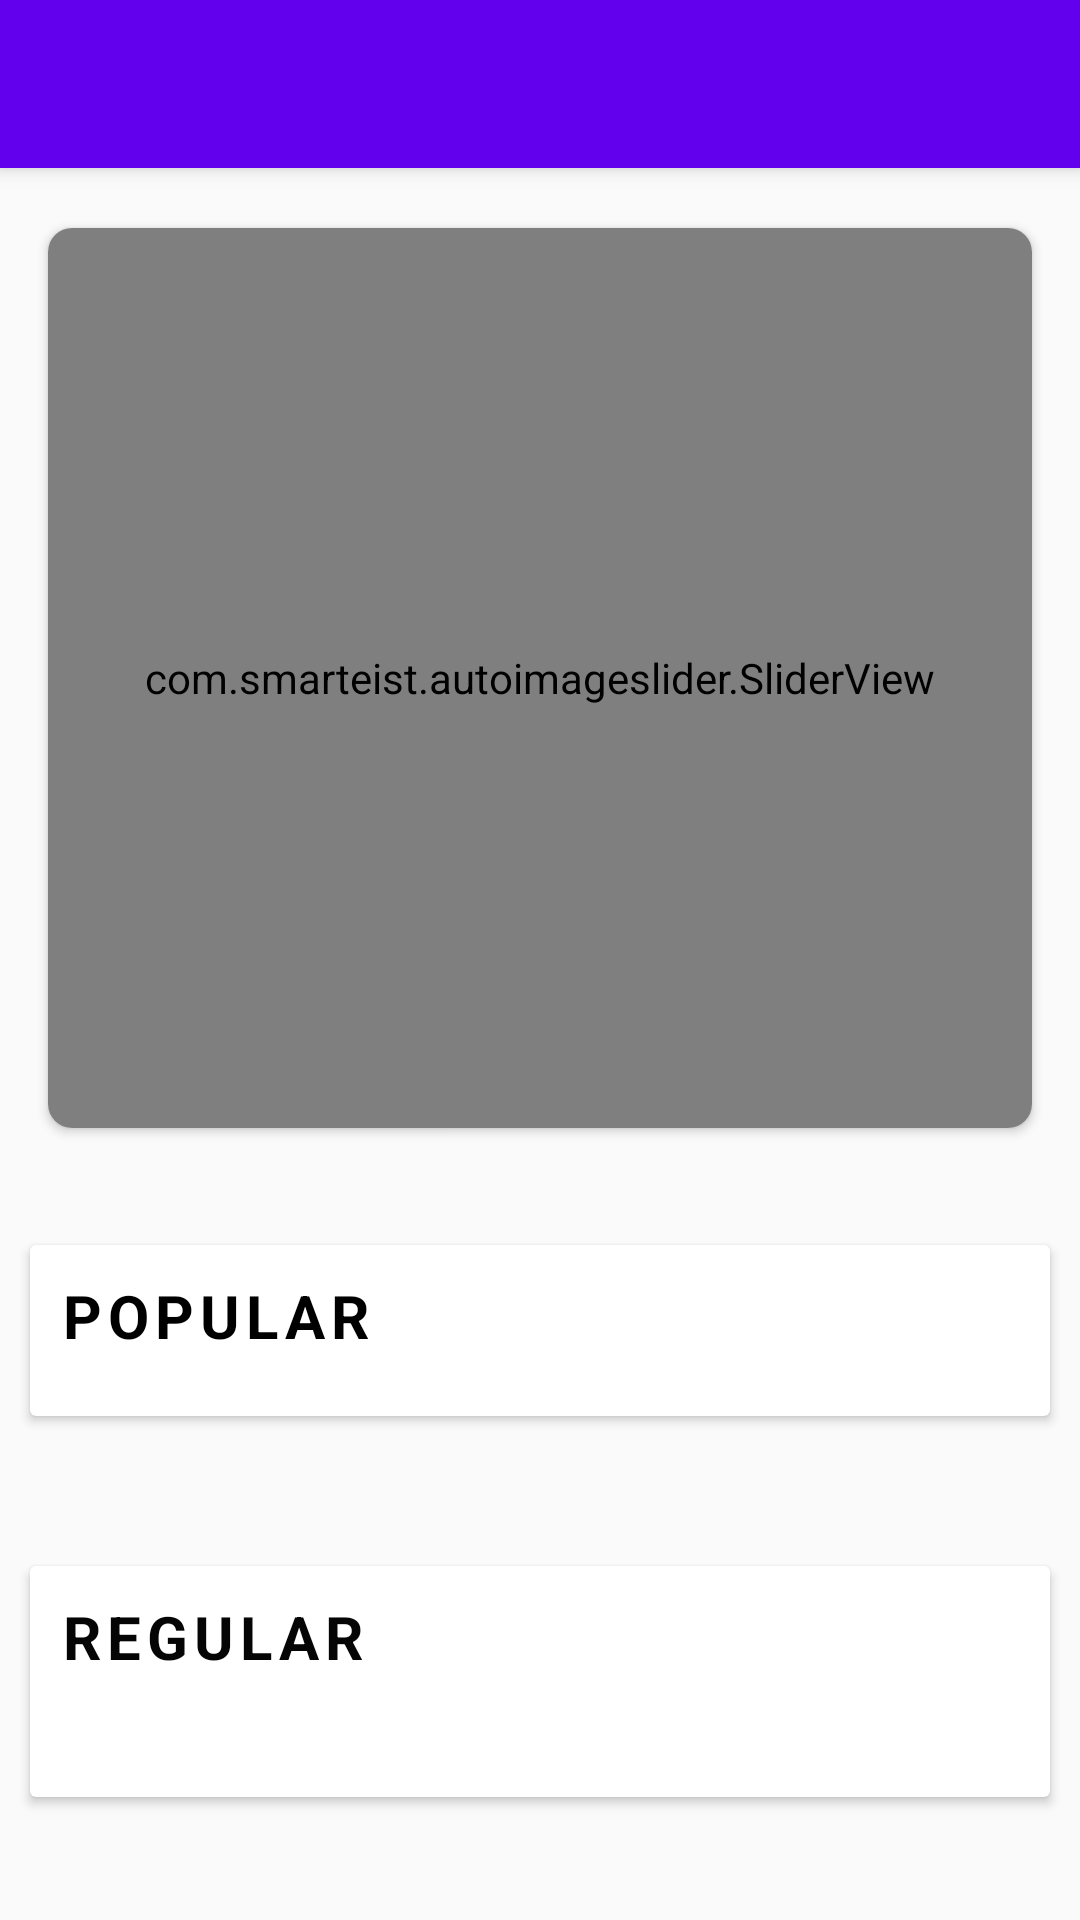

The Android layout XML behind this screen, and the referenced resources:
<!-- AndroidManifest.xml: application theme AppTheme -->
<!-- res/layout/activity_main.xml -->
<?xml version="1.0" encoding="utf-8"?>
<ScrollView android:layout_width="match_parent"
    android:layout_height="match_parent"
    tools:context="com.futuristic.foodistic.activity.MainActivity"
    xmlns:tools="http://schemas.android.com/tools"
    xmlns:app="http://schemas.android.com/apk/res-auto"
    xmlns:android="http://schemas.android.com/apk/res/android">


    <FrameLayout
        android:layout_width="match_parent"
        android:layout_height="wrap_content">


    <RelativeLayout
        android:id="@+id/layout"
        android:layout_width="wrap_content"
        android:layout_height="wrap_content">
        <include
            android:id="@+id/toolbar"
            layout="@layout/toolbar" />
        <include
            android:id="@+id/toolbar"
            layout="@layout/activity_slider" />
    </RelativeLayout>



        <LinearLayout
            android:layout_marginTop="350dp"
            android:layout_width="match_parent"
            android:layout_height="match_parent"
            android:orientation="vertical">

            <androidx.cardview.widget.CardView
                android:layout_width="match_parent"
                android:layout_height="wrap_content"
                android:layout_marginLeft="10dp"
                android:layout_marginRight="10dp"
                android:layout_marginBottom="10dp"
                android:layout_marginTop="65dp">

                <LinearLayout
                    android:layout_width="match_parent"
                    android:layout_height="wrap_content"
                    android:background="@color/colorWhite"
                    android:orientation="vertical">

                    <TextView
                        android:layout_width="wrap_content"
                        android:layout_height="wrap_content"
                        android:layout_marginLeft="10dp"
                        android:layout_marginTop="10dp"
                        android:textAllCaps="true"
                        android:textStyle="bold"
                        android:layout_marginBottom="20dp"
                        android:letterSpacing="0.1"
                        android:text="Popular"
                        android:textColor="#000000"
                        android:textSize="20sp" />

                    <androidx.recyclerview.widget.RecyclerView
                        android:id="@+id/horizontal_recyclerview"
                        android:layout_width="match_parent"
                        android:layout_height="wrap_content"
                        android:orientation="horizontal">
                    </androidx.recyclerview.widget.RecyclerView>

                </LinearLayout>

            </androidx.cardview.widget.CardView>

            <androidx.cardview.widget.CardView
                android:layout_width="match_parent"
                android:layout_height="wrap_content"
                android:layout_marginTop="40dp"
                android:layout_marginLeft="10dp"
                android:layout_marginRight="10dp"

                android:layout_marginBottom="10dp">

                <LinearLayout
                    android:layout_width="match_parent"
                    android:layout_height="wrap_content"
                    android:background="@color/colorWhite"
                    android:orientation="vertical">

                    <TextView
                        android:layout_width="wrap_content"
                        android:layout_height="wrap_content"
                        android:layout_marginBottom="30dp"
                        android:layout_marginLeft="10dp"
                        android:layout_marginTop="10dp"
                        android:textAllCaps="true"
                        android:textStyle="bold"
                        android:letterSpacing="0.1"
                        android:text="Regular"
                        android:textColor="#050505"
                        android:textSize="20sp" />

                    <androidx.recyclerview.widget.RecyclerView
                        android:id="@+id/vertical_recyclerview"
                        android:layout_width="match_parent"
                        android:layout_height="wrap_content"
                        android:orientation="vertical"
                        android:layout_marginBottom="10dp">

                    </androidx.recyclerview.widget.RecyclerView>

                </LinearLayout>

            </androidx.cardview.widget.CardView>
        </LinearLayout>

    </FrameLayout>

</ScrollView>
<!-- res/layout/toolbar.xml (included above) -->
<?xml version="1.0" encoding="utf-8"?>
<androidx.appcompat.widget.Toolbar xmlns:android="http://schemas.android.com/apk/res/android"
    android:layout_width="match_parent"
    android:layout_height="?attr/actionBarSize"
    xmlns:app="http://schemas.android.com/apk/res-auto"
    xmlns:tools="http://schemas.android.com/tools"
    android:background="@color/colorPrimary"
    android:elevation="4dp"
    android:theme="@style/ThemeOverlay.AppCompat.Dark.ActionBar">


</androidx.appcompat.widget.Toolbar>
<!-- res/layout/activity_slider.xml (included above) -->
<?xml version="1.0" encoding="utf-8"?>
<android.widget.RelativeLayout xmlns:android="http://schemas.android.com/apk/res/android"
    xmlns:app="http://schemas.android.com/apk/res-auto"
    xmlns:tools="http://schemas.android.com/tools"
    android:layout_marginTop="60dp"
    android:layout_width="match_parent"
    android:layout_height="wrap_content"
    tools:context=".activity.Slider">

    <androidx.cardview.widget.CardView
        android:id="@+id/cv_slider_mainActivity"
        android:layout_width="match_parent"
        android:layout_height="wrap_content"
        android:layout_alignParentTop="true"
        android:elevation="6dp"
        android:layout_margin="16dp"
        app:cardCornerRadius="8dp">

        <com.smarteist.autoimageslider.SliderView
            android:id="@+id/imageSlider"
            android:layout_width="match_parent"
            android:layout_height="300dp"
            app:sliderAnimationDuration="600"
            app:sliderAutoCycleDirection="back_and_forth"
            app:sliderIndicatorAnimationDuration="600"
            app:sliderIndicatorGravity="center_horizontal|bottom"
            app:sliderIndicatorMargin="15dp"
            app:sliderIndicatorOrientation="horizontal"
            app:sliderIndicatorPadding="3dp"
            app:sliderIndicatorRadius="2dp"
            app:sliderIndicatorSelectedColor="#5A5A5A"
            app:sliderIndicatorUnselectedColor="#FFF"
            app:sliderScrollTimeInSec="1" />

    </androidx.cardview.widget.CardView>
























</android.widget.RelativeLayout>
<!-- resources referenced by this layout -->
<resources>
  <style name="AppTheme" parent="Theme.AppCompat.Light.DarkActionBar">
          
          <item name="colorPrimary">@color/colorPrimary</item>
          <item name="colorPrimaryDark">@color/colorPrimaryDark</item>
          <item name="colorAccent">@color/colorAccent</item>
          <item name="windowActionBar">false</item>
          <item name="windowNoTitle">true</item>
      </style>
  <!-- not gathered from this repository: default colours our renderer supplied (Android Studio template values) -->
  <color name="colorPrimary">#FF6200EE</color>
  <color name="colorPrimaryDark">#FF3700B3</color>
  <color name="colorAccent">#FF03DAC5</color>
</resources>
